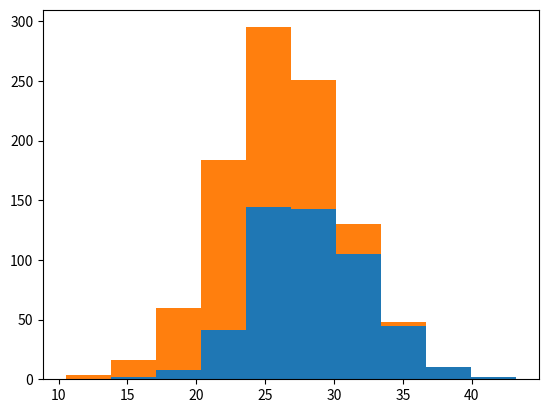

Recreate this plot in Python.
import numpy as np
import matplotlib.pyplot as plt

greyhounds = 500
labs = 500

grey_height = 28 + 4 * np.random.randn(greyhounds)
lab_height = 24 + 4 * np.random.randn(labs)

plt.hist([grey_height, lab_height], stacked=True)
plt.show()

# from https://www.youtube.com/watch?v=N9fDIAflCMY&list=PLOU2XLYxmsIIuiBfYad6rFYQU_jL2ryal&index=3
